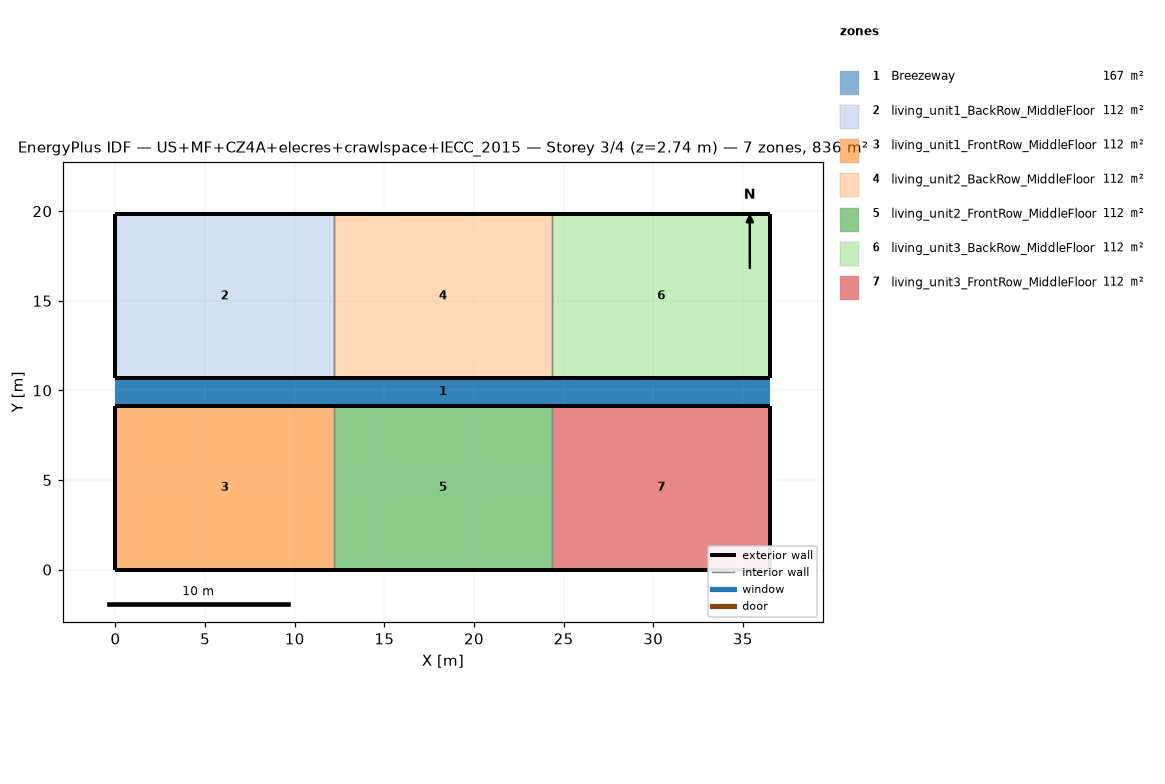
=== STOREY PLAN SPEC (per zone: floor XY polygon, exterior-wall plan segments, windows/doors) ===
zone 1: Breezeway  (167.0 m²)
  floor: (36.54, 9.16) (0.00, 9.16) (0.00, 10.68) (36.54, 10.68)
  floor: (36.54, 9.16) (0.00, 9.16) (0.00, 10.68) (36.54, 10.68)
  floor: (36.54, 9.16) (0.00, 9.16) (0.00, 10.68) (36.54, 10.68)
zone 2: living_unit1_BackRow_MiddleFloor  (111.5 m²)
  floor: (12.18, 10.68) (0.00, 10.68) (0.00, 19.84) (12.18, 19.84)
  exterior wall: (0.00, 10.68) – (12.18, 10.68)  [12.2 m]
  exterior wall: (12.18, 19.84) – (0.00, 19.84)  [12.2 m]
  exterior wall: (0.00, 19.84) – (0.00, 10.68)  [9.2 m]
  interior walls: 1
zone 3: living_unit1_FrontRow_MiddleFloor  (111.5 m²)
  floor: (12.18, 0.00) (0.00, 0.00) (0.00, 9.16) (12.18, 9.16)
  exterior wall: (0.00, 0.00) – (12.18, 0.00)  [12.2 m]
  exterior wall: (12.18, 9.16) – (0.00, 9.16)  [12.2 m]
  exterior wall: (0.00, 9.16) – (0.00, 0.00)  [9.2 m]
  interior walls: 1
zone 4: living_unit2_BackRow_MiddleFloor  (111.5 m²)
  floor: (24.36, 10.68) (12.18, 10.68) (12.18, 19.84) (24.36, 19.84)
  exterior wall: (12.18, 10.68) – (24.36, 10.68)  [12.2 m]
  exterior wall: (24.36, 19.84) – (12.18, 19.84)  [12.2 m]
  interior walls: 2
zone 5: living_unit2_FrontRow_MiddleFloor  (111.5 m²)
  floor: (24.36, 0.00) (12.18, 0.00) (12.18, 9.16) (24.36, 9.16)
  exterior wall: (12.18, 0.00) – (24.36, 0.00)  [12.2 m]
  exterior wall: (24.36, 9.16) – (12.18, 9.16)  [12.2 m]
  interior walls: 2
zone 6: living_unit3_BackRow_MiddleFloor  (111.5 m²)
  floor: (36.54, 10.68) (24.36, 10.68) (24.36, 19.84) (36.54, 19.84)
  exterior wall: (24.36, 10.68) – (36.54, 10.68)  [12.2 m]
  exterior wall: (36.54, 10.68) – (36.54, 19.84)  [9.2 m]
  exterior wall: (36.54, 19.84) – (24.36, 19.84)  [12.2 m]
  interior walls: 1
zone 7: living_unit3_FrontRow_MiddleFloor  (111.5 m²)
  floor: (36.54, 0.00) (24.36, 0.00) (24.36, 9.16) (36.54, 9.16)
  exterior wall: (24.36, 0.00) – (36.54, 0.00)  [12.2 m]
  exterior wall: (36.54, 0.00) – (36.54, 9.16)  [9.2 m]
  exterior wall: (36.54, 9.16) – (24.36, 9.16)  [12.2 m]
  interior walls: 1

=== DERIVED (storey summary) ===
Building: US+MF+CZ4A+elecres+crawlspace+IECC_2015
Storey: 3 of 4  (floor level z = 2.74 m)
Storey gross floor area: 836.2 m²
Zones on this storey: 7
  - Breezeway: floor 167.0 m²
  - living_unit1_BackRow_MiddleFloor: floor 111.5 m²; exterior wall 33.5 m (86.9 m²); WWR 0.0%
  - living_unit1_FrontRow_MiddleFloor: floor 111.5 m²; exterior wall 33.5 m (86.9 m²); WWR 0.0%
  - living_unit2_BackRow_MiddleFloor: floor 111.5 m²; exterior wall 24.4 m (63.1 m²); WWR 0.0%
  - living_unit2_FrontRow_MiddleFloor: floor 111.5 m²; exterior wall 24.4 m (63.1 m²); WWR 0.0%
  - living_unit3_BackRow_MiddleFloor: floor 111.5 m²; exterior wall 33.5 m (86.9 m²); WWR 0.0%
  - living_unit3_FrontRow_MiddleFloor: floor 111.5 m²; exterior wall 33.5 m (86.9 m²); WWR 0.0%
Zone adjacency (shared interzone walls):
  - living_unit1_BackRow_MiddleFloor ↔ living_unit2_BackRow_MiddleFloor
  - living_unit1_FrontRow_MiddleFloor ↔ living_unit2_FrontRow_MiddleFloor
  - living_unit2_BackRow_MiddleFloor ↔ living_unit3_BackRow_MiddleFloor
  - living_unit2_FrontRow_MiddleFloor ↔ living_unit3_FrontRow_MiddleFloor